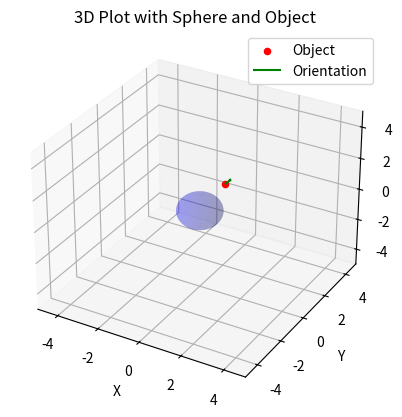

The script that saved this image:
import matplotlib.pyplot as plt
from mpl_toolkits.mplot3d import Axes3D
import numpy as np

def spherical_to_cartesian(radius, lon, lat):
    x = radius * np.cos(lon) * np.cos(lat)
    y = radius * np.sin(lon) * np.cos(lat)
    z = radius * np.sin(lat)
    return x, y, z

# Define the coordinates and orientation
coords = {
    "r": 2.00,
    "lon": 0.50,
    "lat": 45.00,
    "fpa": 0.00,
    "head": 0.00
}

# Define the spherical coordinates and orientation
eip_radius = 2.00
eip_lon = 0.50
eip_lat = 45.00
eip_fpa = 0.00
eip_head = 0.00

# Convert spherical coordinates to Cartesian coordinates
eip_x, eip_y, eip_z = spherical_to_cartesian(eip_radius, eip_lon, eip_lat)

# Define sphere properties
radius = 1
center = (0, 0, 0)

# Create a 3D plot
fig = plt.figure()
ax = fig.add_subplot(111, projection='3d')

# Plot the sphere
u = np.linspace(0, 2 * np.pi, 100)
v = np.linspace(0, np.pi, 100)
x = center[0] + radius * np.outer(np.cos(u), np.sin(v))
y = center[1] + radius * np.outer(np.sin(u), np.sin(v))
z = center[2] + radius * np.outer(np.ones(np.size(u)), np.cos(v))
ax.plot_surface(x, y, z, color='b', alpha=0.2)

# Plot the object
ax.scatter(eip_x, eip_y, eip_z, color='r', label='Object')

# Plot orientation
arrow_length = 0.5
ax.quiver(eip_x, eip_y, eip_z,
          np.sin(eip_head) * np.cos(eip_fpa) * arrow_length,
          np.cos(eip_head) * np.cos(eip_fpa) * arrow_length,
          np.sin(eip_fpa) * arrow_length, color='g', label='Orientation')

# Set labels and title
ax.set_xlabel('X')
ax.set_ylabel('Y')
ax.set_zlabel('Z')
ax.set_title('3D Plot with Sphere and Object')

# Manually set axis limits
ax.set_xlim([-5, 5])
ax.set_ylim([-5, 5])
ax.set_zlim([-5, 5])

# Show legend
ax.legend()

# Show the plot
plt.show()